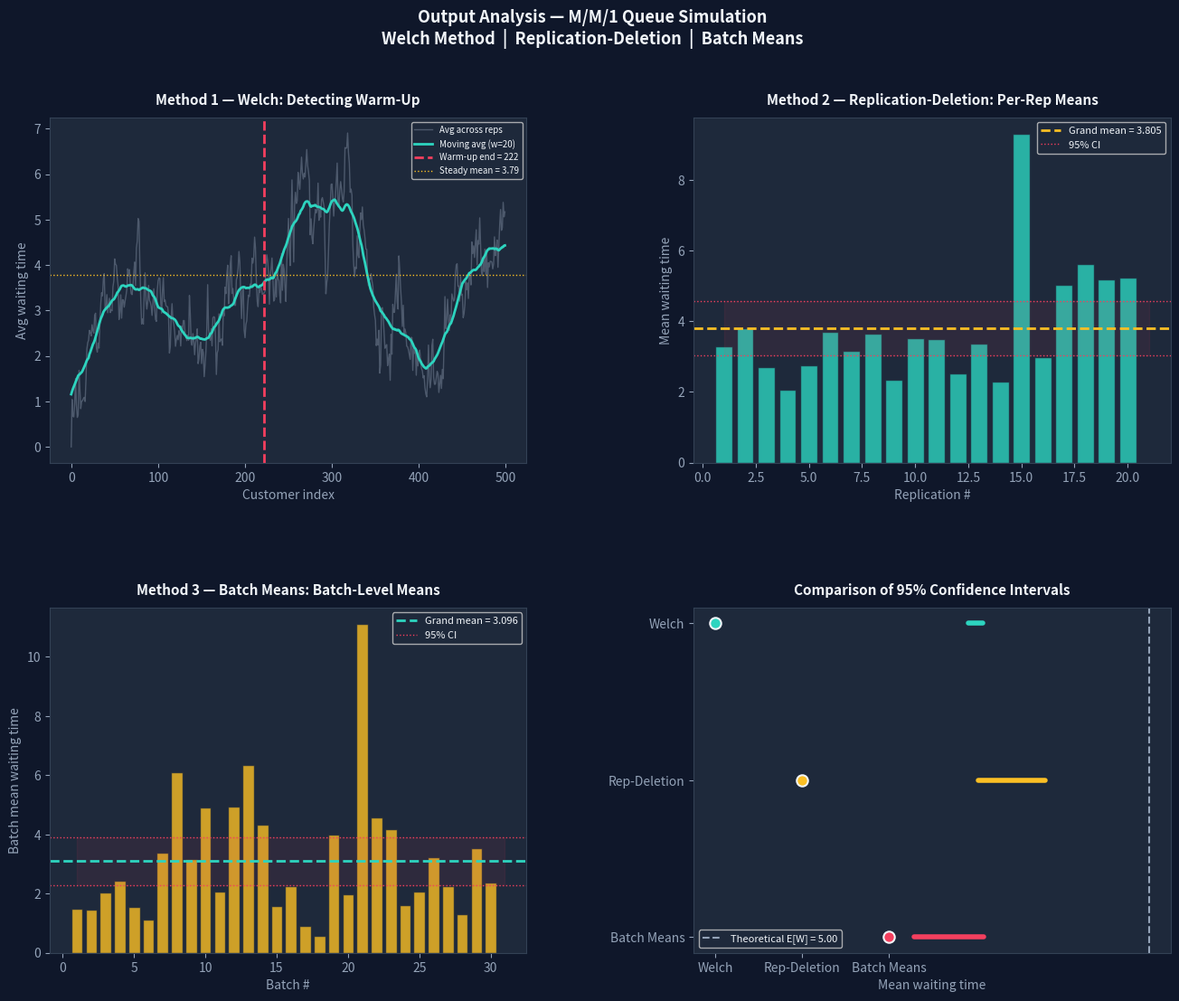

The matplotlib source for this figure:
import numpy as np
import pandas as pd
import matplotlib.pyplot as plt
import matplotlib.gridspec as gridspec
from scipy import stats

np.random.seed(42)

# Simulates M/M/1 queue: arrival rate λ=0.8, service rate μ=1.0
def simulate_mm1_queue(n_customers=2000, lam=0.8, mu=1.0):
    """Simulate M/M/1 queue and return waiting times."""
    inter_arrivals = np.random.exponential(1/lam, n_customers)
    service_times  = np.random.exponential(1/mu,  n_customers)
    arrival_times  = np.cumsum(inter_arrivals)

    wait_times = np.zeros(n_customers)
    departure   = 0.0
    for i in range(n_customers):
        start       = max(arrival_times[i], departure)
        wait_times[i] = start - arrival_times[i]
        departure   = start + service_times[i]

    return wait_times

# One long run (for Welch & Batch Means)
long_run = simulate_mm1_queue(n_customers=2000)

# Multiple replications (for Replication-Deletion)
N_REPS   = 20
REP_LEN  = 500
replications = [simulate_mm1_queue(n_customers=REP_LEN) for _ in range(N_REPS)]

print("=" * 60)
print("  PT: Output Analysis — Three Methods")
print("=" * 60)

# METHOD 1: WELCH METHOD
print("\n[1] WELCH METHOD")

WELCH_REPS = 10
WELCH_LEN  = 500
welch_runs = np.array([simulate_mm1_queue(n_customers=WELCH_LEN)
                        for _ in range(WELCH_REPS)])

# Step 1 – average across replications at each time point
Y_bar = welch_runs.mean(axis=0)           # shape (WELCH_LEN,)

# Step 2 – moving average with window w
def moving_average(data, w):
    n = len(data)
    ma = np.full(n, np.nan)
    for i in range(n):
        lo = max(0, i - w)
        hi = min(n - 1, i + w)
        ma[i] = data[lo:hi+1].mean()
    return ma

w = 20
MA = moving_average(Y_bar, w)

# Step 3 – detect warm-up: first index where MA stabilises (within 5% of tail mean)
tail_mean   = MA[WELCH_LEN // 2:].mean()
stable_mask = np.abs(MA - tail_mean) / tail_mean < 0.05
warmup_idx  = int(np.argmax(stable_mask)) if stable_mask.any() else WELCH_LEN // 4

# Step 4 – steady-state estimate (after warm-up)
steady_data      = long_run[warmup_idx:]
welch_mean       = steady_data.mean()
welch_ci         = stats.t.interval(0.95, df=len(steady_data)-1,
                                    loc=welch_mean,
                                    scale=stats.sem(steady_data))

print(f"  Detected warm-up period  : {warmup_idx} observations")
print(f"  Steady-state obs used    : {len(steady_data)}")
print(f"  Mean waiting time        : {welch_mean:.4f}")
print(f"  95% CI                   : ({welch_ci[0]:.4f}, {welch_ci[1]:.4f})")

# METHOD 2 ── REPLICATION-DELETION APPROACH
# Purpose : Use multiple independent replications; delete warm-up

print("\n[2] REPLICATION-DELETION APPROACH")

DELETE_FRACTION = 0.20          # delete first 20 % of each replication
delete_n        = int(REP_LEN * DELETE_FRACTION)

rep_means = []
for i, rep in enumerate(replications):
    trimmed = rep[delete_n:]    # delete warm-up
    rep_means.append(trimmed.mean())

rep_means   = np.array(rep_means)
rd_mean     = rep_means.mean()
rd_ci       = stats.t.interval(0.95, df=N_REPS - 1,
                               loc=rd_mean,
                               scale=stats.sem(rep_means))

print(f"  Replications             : {N_REPS}")
print(f"  Obs deleted per rep      : {delete_n}  ({int(DELETE_FRACTION*100)}%)")
print(f"  Obs kept per rep         : {REP_LEN - delete_n}")
print(f"  Grand mean               : {rd_mean:.4f}")
print(f"  95% CI                   : ({rd_ci[0]:.4f}, {rd_ci[1]:.4f})")

# Per-replication summary table
rd_df = pd.DataFrame({
    "Replication": range(1, N_REPS + 1),
    "Mean (after deletion)": np.round(rep_means, 4)
})
print(f"\n{rd_df.to_string(index=False)}")

# METHOD 3 ── BATCH MEANS METHOD
# Purpose : Divide one long run (after warm-up) into k non-overlapping
print("\n[3] BATCH MEANS METHOD")

K          = 30          # number of batches
bm_data    = long_run[warmup_idx:]          # post-warm-up data
batch_size = len(bm_data) // K
trimmed    = bm_data[:batch_size * K]       # discard leftover

batches     = trimmed.reshape(K, batch_size)
batch_means = batches.mean(axis=1)

bm_mean = batch_means.mean()
bm_ci   = stats.t.interval(0.95, df=K - 1,
                            loc=bm_mean,
                            scale=stats.sem(batch_means))

print(f"  Post-warmup observations : {len(bm_data)}")
print(f"  Number of batches (k)    : {K}")
print(f"  Batch size               : {batch_size}")
print(f"  Mean of batch means      : {bm_mean:.4f}")
print(f"  95% CI                   : ({bm_ci[0]:.4f}, {bm_ci[1]:.4f})")
print(f"  Std dev of batch means   : {batch_means.std():.4f}")

# COMPARISON TABLE
print("\n" + "=" * 60)
print("  COMPARISON SUMMARY")
print("=" * 60)
theoretical = 1 / (1.0 - 0.8)   # E[W] for M/M/1 = λ/μ(μ-λ) → 4.0
comp_df = pd.DataFrame({
    "Method":    ["Welch", "Replication-Deletion", "Batch Means", "Theoretical"],
    "Mean":      [round(welch_mean,4), round(rd_mean,4), round(bm_mean,4), round(theoretical,4)],
    "CI Lower":  [round(welch_ci[0],4), round(rd_ci[0],4), round(bm_ci[0],4), "—"],
    "CI Upper":  [round(welch_ci[1],4), round(rd_ci[1],4), round(bm_ci[1],4), "—"],
})
print(comp_df.to_string(index=False))

# PLOTS
fig = plt.figure(figsize=(16, 12))
fig.patch.set_facecolor("#0f172a")
gs  = gridspec.GridSpec(2, 2, figure=fig, hspace=0.42, wspace=0.35)

TEAL   = "#2dd4bf"
AMBER  = "#fbbf24"
ROSE   = "#f43f5e"
SLATE  = "#94a3b8"
BG     = "#1e293b"
WHITE  = "#f1f5f9"

def style_ax(ax, title):
    ax.set_facecolor(BG)
    ax.set_title(title, color=WHITE, fontsize=11, fontweight="bold", pad=10)
    ax.tick_params(colors=SLATE)
    ax.xaxis.label.set_color(SLATE)
    ax.yaxis.label.set_color(SLATE)
    for spine in ax.spines.values():
        spine.set_edgecolor("#334155")

# ── Plot 1: Welch moving average
ax1 = fig.add_subplot(gs[0, 0])
ax1.plot(Y_bar, color=SLATE, alpha=0.4, lw=1, label="Avg across reps")
ax1.plot(MA,    color=TEAL,  lw=2,        label=f"Moving avg (w={w})")
ax1.axvline(warmup_idx, color=ROSE, lw=2, ls="--", label=f"Warm-up end = {warmup_idx}")
ax1.axhline(tail_mean,  color=AMBER, lw=1, ls=":",  label=f"Steady mean = {tail_mean:.2f}")
style_ax(ax1, "Method 1 — Welch: Detecting Warm-Up")
ax1.set_xlabel("Customer index")
ax1.set_ylabel("Avg waiting time")
ax1.legend(fontsize=7, facecolor=BG, labelcolor=WHITE)

# ── Plot 2: Replication-Deletion per-rep means
ax2 = fig.add_subplot(gs[0, 1])
ax2.bar(range(1, N_REPS + 1), rep_means, color=TEAL, alpha=0.8, edgecolor=BG)
ax2.axhline(rd_mean,    color=AMBER, lw=2, ls="--", label=f"Grand mean = {rd_mean:.3f}")
ax2.axhline(rd_ci[0],  color=ROSE,  lw=1, ls=":",  label=f"95% CI")
ax2.axhline(rd_ci[1],  color=ROSE,  lw=1, ls=":")
ax2.fill_between(range(1, N_REPS + 2), rd_ci[0], rd_ci[1], color=ROSE, alpha=0.08)
style_ax(ax2, "Method 2 — Replication-Deletion: Per-Rep Means")
ax2.set_xlabel("Replication #")
ax2.set_ylabel("Mean waiting time")
ax2.legend(fontsize=8, facecolor=BG, labelcolor=WHITE)

# ── Plot 3: Batch Means
ax3 = fig.add_subplot(gs[1, 0])
ax3.bar(range(1, K + 1), batch_means, color=AMBER, alpha=0.8, edgecolor=BG)
ax3.axhline(bm_mean,   color=TEAL, lw=2, ls="--", label=f"Grand mean = {bm_mean:.3f}")
ax3.axhline(bm_ci[0],  color=ROSE, lw=1, ls=":",  label="95% CI")
ax3.axhline(bm_ci[1],  color=ROSE, lw=1, ls=":")
ax3.fill_between(range(1, K + 2), bm_ci[0], bm_ci[1], color=ROSE, alpha=0.08)
style_ax(ax3, "Method 3 — Batch Means: Batch-Level Means")
ax3.set_xlabel("Batch #")
ax3.set_ylabel("Batch mean waiting time")
ax3.legend(fontsize=8, facecolor=BG, labelcolor=WHITE)

# ── Plot 4: Comparison of CIs
ax4 = fig.add_subplot(gs[1, 1])
methods = ["Welch", "Rep-Deletion", "Batch Means"]
means   = [welch_mean, rd_mean, bm_mean]
lowers  = [welch_ci[0], rd_ci[0], bm_ci[0]]
uppers  = [welch_ci[1], rd_ci[1], bm_ci[1]]
colors  = [TEAL, AMBER, ROSE]
y_pos   = [2, 1, 0]

for idx, (m, lo, hi, _up) in enumerate(zip(methods, means, lowers, uppers)):
    c = colors[idx]
    y = y_pos[idx]
    ax4.plot([lo, hi], [y, y], lw=4, color=c, solid_capstyle="round")
    ax4.scatter(m, y, zorder=5, s=80, color=c, edgecolors=WHITE, lw=1.5)

ax4.axvline(theoretical, color=SLATE, lw=1.5, ls="--",
            label=f"Theoretical E[W] = {theoretical:.2f}")
ax4.set_yticks(y_pos)
ax4.set_yticklabels(methods, color=WHITE)
style_ax(ax4, "Comparison of 95% Confidence Intervals")
ax4.set_xlabel("Mean waiting time")
ax4.legend(fontsize=8, facecolor=BG, labelcolor=WHITE)

fig.suptitle("Output Analysis — M/M/1 Queue Simulation\n"
             "Welch Method  |  Replication-Deletion  |  Batch Means",
             color=WHITE, fontsize=13, fontweight="bold", y=0.98)
import os

# Create an 'outputs' folder in your current directory if it doesn't exist
os.makedirs("outputs", exist_ok=True)

# Save using a clean, cross-platform path
plt.savefig("outputs/output_analysis_plots.png",
            dpi=150, bbox_inches="tight", facecolor=fig.get_facecolor())
            
plt.close()
print("\n✓ Plot saved → output_analysis_plots.png")
